The GitHub repository ul8ziz/thamudic-language-module contains a labelled image folder "improved_letters" with 28 categories: letter 1, letter 10, letter 11, letter 12, letter 13, letter 14, letter 15, letter 16, letter 17, letter 18, letter 19, letter 2, letter 20, letter 21, letter 22, letter 23, letter 24, letter 25, letter 26, letter 27, letter 28, letter 3, letter 4, letter 5, letter 6, letter 7, letter 8, letter 9. Examples follow, each with its label.

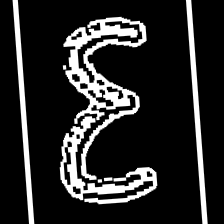
Label: letter 20

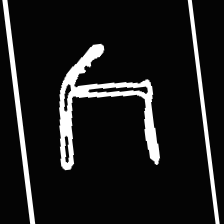
Label: letter 22

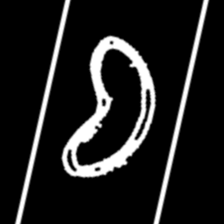
Label: letter 24

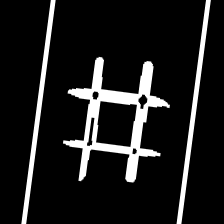
Label: letter 15

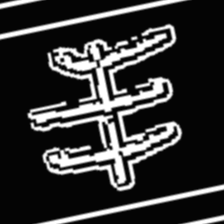
Label: letter 16

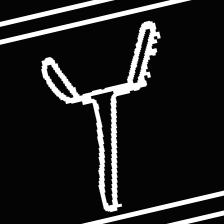
Label: letter 26
